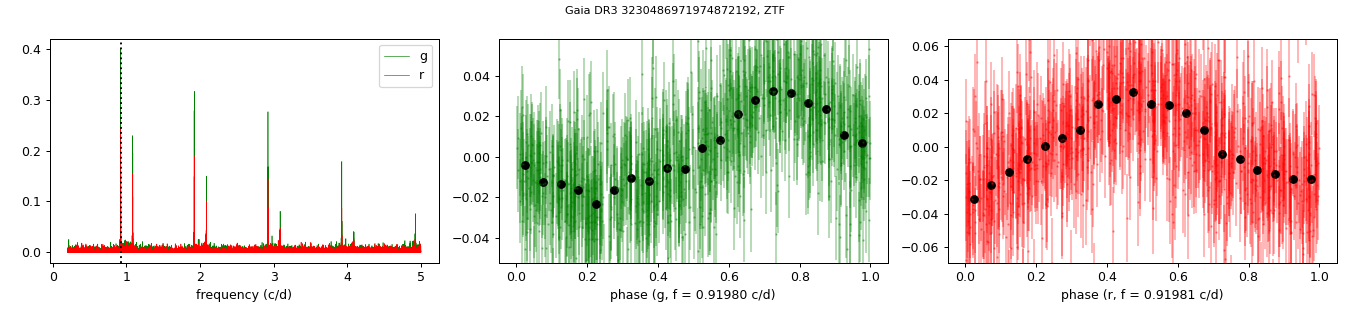

Values plotted in this chart, from the file beside it:
oid, expid, hjd, mjd, mag, magerr, catflags, filtercode, ra, dec, chi, sharp, filefracday, field, ccdid, qid, limitmag, magzp, magzprms, clrcoeff, clrcounc, exptime, airmass, programid
406116100003474, 45015422, 2458205, 58204, 17.44, 0.02171, 0, zg, 69.64, 0.5215, 0.42, -0.035, 20180327154213, 406, 0x10, 0x1, 18.66, 26.06, 0.0483, -0.09005, 0.0002812, 30, 1.999, 1
406116100003474, 58149778, 2458336, 58335, 17.34, 0.02061, 0, zg, 69.64, 0.5214, 0.452, -0.022, 20180805497755, 406, 0x10, 0x1, 19.91, 25.96, 0.03775, -0.03139, 3.01018572e-05, 30, 2.288, 1
406116100003474, 59048322, 2458345, 58344, 17.37, 0.02088, 0, zg, 69.64, 0.5214, 0.973, -0.066, 20180814483218, 406, 0x10, 0x1, 21.44, 25.97, 0.03096, -0.04444, 1.0109974e-05, 30, 2.093, 1
406116100003474, 59348679, 2458348, 58347, 17.35, 0.02073, 0, zg, 69.64, 0.5214, 1.085, -0.062, 20180817486782, 406, 0x10, 0x1, 21.43, 26.02, 0.03122, -0.06543, 1.00430834e-05, 30, 1.909, 1
406116100003474, 59348831, 2458348, 58347, 17.31, 0.02024, 0, zg, 69.64, 0.5214, 1.388, -0.026, 20180817488310, 406, 0x10, 0x1, 21.53, 26.02, 0.03081, -0.0601, 9.87727708e-06, 30, 1.887, 3
406116100003474, 59646450, 2458351, 58350, 17.34, 0.02057, 0, zg, 69.64, 0.5214, 0.543, 0.004, 20180820464502, 406, 0x10, 0x1, 21.52, 25.89, 0.03376, -0.03919, 1.18039206e-05, 30, 2.144, 1
406116100003474, 59646541, 2458351, 58350, 17.35, 0.02067, 0, zg, 69.64, 0.5214, 1.19, -0.012, 20180820465405, 406, 0x10, 0x1, 21.48, 25.91, 0.03158, -0.03117, 1.02721715e-05, 30, 2.127, 3
406116100003474, 60647834, 2458361, 58360, 17.29, 0.02003, 0, zg, 69.64, 0.5214, 0.245, -0.006, 20180830478310, 406, 0x10, 0x1, 20.33, 26.18, 0.03786, -0.04536, 2.23524185e-05, 30, 1.585, 3
406116100003474, 60747878, 2458362, 58361, 17.32, 0.02032, 0, zg, 69.64, 0.5214, 0.866, -0.013, 20180831478773, 406, 0x10, 0x1, 20.5, 26.17, 0.037, -0.02882, 1.90129722e-05, 30, 1.56, 3
406116100003474, 60851293, 2458363, 58363, 17.3, 0.02015, 0, zg, 69.64, 0.5214, 0.732, -0.065, 20180901512894, 406, 0x10, 0x1, 20.54, 26.2, 0.03822, -0.04194, 2.06084569e-05, 30, 1.354, 1
406116100003474, 60851385, 2458363, 58363, 17.31, 0.02022, 0, zg, 69.64, 0.5214, 0.527, 0.003, 20180901513854, 406, 0x10, 0x1, 20.51, 26.2, 0.03544, -0.03303, 1.70154199e-05, 30, 1.35, 3
406116100003474, 60951692, 2458364, 58364, 17.27, 0.01987, 0, zg, 69.64, 0.5214, 0.68, -0.008, 20180902516887, 406, 0x10, 0x1, 20.14, 26.13, 0.03887, -0.03374, 2.70126748e-05, 30, 1.33, 3
406116100003474, 61046398, 2458365, 58364, 17.36, 0.02078, 0, zg, 69.64, 0.5214, 0.819, 0.005, 20180903463970, 406, 0x10, 0x1, 20.66, 26.07, 0.03427, -0.04109, 1.52472676e-05, 30, 1.614, 3
406116100003474, 61146189, 2458366, 58365, 17.37, 0.02089, 0, zg, 69.64, 0.5214, 0.463, -0.039, 20180904461887, 406, 0x10, 0x1, 21.05, 26.15, 0.03201, -0.06049, 1.13120068e-05, 30, 1.608, 3
406116100003474, 61146281, 2458366, 58365, 17.35, 0.02064, 0, zg, 69.64, 0.5214, 0.987, -0.03, 20180904462801, 406, 0x10, 0x1, 20.95, 26.14, 0.03289, -0.04635, 1.19779424e-05, 30, 1.601, 1
406116100003474, 61246376, 2458367, 58366, 17.36, 0.02082, 0, zg, 69.64, 0.5214, 1.033, 0.001, 20180905463750, 406, 0x10, 0x1, 21.05, 26.17, 0.03328, -0.06845, 1.19299748e-05, 30, 1.571, 3
406116100003474, 61346164, 2458368, 58367, 17.38, 0.02106, 0, zg, 69.64, 0.5214, 1.475, 0.016, 20180906461632, 406, 0x10, 0x1, 21.5, 26.12, 0.02962, -0.02787, 9.00847317e-06, 30, 1.566, 3
406116100003474, 61449637, 2458369, 58368, 17.36, 0.02083, 0, zg, 69.64, 0.5214, 0.644, -0.037, 20180907496354, 406, 0x10, 0x1, 21.66, 26.18, 0.02737, -0.04526, 7.75299486e-06, 30, 1.355, 3
406116100003474, 61449729, 2458369, 58368, 17.36, 0.02083, 0, zg, 69.64, 0.5214, 0.87, 0.018, 20180907497292, 406, 0x10, 0x1, 21.69, 26.17, 0.0259, -0.04136, 6.87976853e-06, 30, 1.351, 1
406116100003474, 61548226, 2458370, 58369, 17.37, 0.02091, 0, zg, 69.64, 0.5214, 0.527, -0.038, 20180908482269, 406, 0x10, 0x1, 21.56, 26.15, 0.02689, -0.0497, 7.46377373e-06, 30, 1.404, 3
406116100003474, 61646043, 2458371, 58370, 17.35, 0.02073, 0, zg, 69.64, 0.5214, 0.97, 0.003, 20180909460428, 406, 0x10, 0x1, 21.28, 26.15, 0.03329, -0.03166, 1.14326713e-05, 30, 1.515, 3
406116100003474, 61749952, 2458372, 58371, 17.33, 0.02048, 0, zg, 69.64, 0.5214, 0.367, -0.035, 20180910499525, 406, 0x10, 0x1, 21.65, 26.19, 0.02623, -0.04411, 7.08139805e-06, 30, 1.315, 1
406116100003474, 61750043, 2458372, 58372, 17.39, 0.02108, 0, zg, 69.64, 0.5214, 0.609, -0.026, 20180910500428, 406, 0x10, 0x1, 21.46, 26.19, 0.02849, -0.03585, 8.4277608e-06, 30, 1.313, 3
406116100003474, 61846298, 2458373, 58372, 17.31, 0.02027, 0, zg, 69.64, 0.5214, 0.926, -0.051, 20180911462975, 406, 0x10, 0x1, 21.7, 26.17, 0.02611, -0.03728, 6.92186541e-06, 30, 1.464, 3
406116100003474, 61952025, 2458374, 58374, 17.32, 0.02038, 0, zg, 69.64, 0.5214, 0.706, -0.059, 20180912520243, 406, 0x10, 0x1, 20.9, 26.2, 0.03281, -0.03882, 1.24265507e-05, 30, 1.257, 3
406116100003474, 62046064, 2458375, 58374, 17.31, 0.0203, 0, zg, 69.64, 0.5214, 0.881, -0.026, 20180913460637, 406, 0x10, 0x1, 21.2, 26.18, 0.03054, -0.04705, 9.65550589e-06, 30, 1.446, 1
406116100003474, 62047836, 2458375, 58374, 17.3, 0.02017, 0, zg, 69.64, 0.5214, 0.761, 0.038, 20180913478356, 406, 0x10, 0x1, 21.26, 26.18, 0.02987, -0.03163, 9.20113234e-06, 30, 1.361, 3
406116100003474, 62146202, 2458376, 58375, 17.32, 0.02034, 0, zg, 69.64, 0.5214, 1.267, -0.041, 20180914462014, 406, 0x10, 0x1, 21.56, 26.19, 0.02728, -0.06516, 7.64258493e-06, 30, 1.423, 3
406116100003474, 62248240, 2458377, 58376, 17.35, 0.02066, 0, zg, 69.64, 0.5214, 0.847, -0.035, 20180915482407, 406, 0x10, 0x1, 21.79, 26.19, 0.02442, -0.04818, 6.13852853e-06, 30, 1.326, 3
406116100003474, 62351982, 2458378, 58378, 17.33, 0.02043, 0, zg, 69.64, 0.5214, 1.03, 0.007, 20180916519792, 406, 0x10, 0x1, 21.35, 26.15, 0.02972, -0.04158, 9.21398259e-06, 30, 1.244, 1
406116100003474, 62352074, 2458378, 58378, 17.35, 0.02065, 0, zg, 69.64, 0.5214, 0.297, 0.008, 20180916520729, 406, 0x10, 0x1, 21.2, 26.16, 0.0294, -0.04434, 9.31278373e-06, 30, 1.243, 3
406116100003474, 62448238, 2458379, 58378, 17.35, 0.02069, 0, zg, 69.64, 0.5214, 0.978, -0.068, 20180917482373, 406, 0x10, 0x1, 21.62, 26.2, 0.02608, -0.05222, 7.01207819e-06, 30, 1.309, 3
406116100003474, 62549961, 2458380, 58379, 17.38, 0.02098, 0, zg, 69.64, 0.5214, 0.765, -0.031, 20180918499618, 406, 0x10, 0x1, 21.49, 26.2, 0.02699, -0.05039, 7.45054012e-06, 30, 1.263, 3
406116100003474, 62650217, 2458381, 58381, 17.31, 0.02022, 0, zg, 69.64, 0.5215, 0.921, 0.119, 20180919502164, 406, 0x10, 0x1, 20.69, 26.26, 0.05051, -0.09698, 0.0001491, 30, 1.255, 3
406116100003474, 62948109, 2458384, 58383, 17.33, 0.02051, 0, zg, 69.64, 0.5214, 1.154, -0.038, 20180922481088, 406, 0x10, 0x1, 21.86, 26.16, 0.02482, -0.0428, 6.19216416e-06, 30, 1.278, 3
406116100003474, 62948200, 2458384, 58383, 17.34, 0.0206, 0, zg, 69.64, 0.5214, 1.337, -0.032, 20180922482002, 406, 0x10, 0x1, 21.56, 26.16, 0.02926, -0.03582, 8.63337209e-06, 30, 1.276, 1
406116100003474, 63040412, 2458385, 58384, 17.3, 0.02016, 0, zg, 69.64, 0.5214, 0.479, -0.011, 20180923404062, 406, 0x10, 0x1, 20.09, 26.06, 0.04014, -0.0257, 2.85913065e-05, 30, 1.662, 1
406116100003474, 63048182, 2458385, 58384, 17.33, 0.02045, 0, zg, 69.64, 0.5214, 0.551, -0.059, 20180923481817, 406, 0x10, 0x1, 20.61, 26.16, 0.03471, -0.02512, 1.52866323e-05, 30, 1.271, 3
406116100003474, 63252068, 2458387, 58387, 17.3, 0.02015, 0, zg, 69.64, 0.5214, 0.463, -0.017, 20180925520683, 406, 0x10, 0x1, 20.13, 26.2, 0.03895, -0.04094, 2.61032528e-05, 30, 1.237, 3
406116100003474, 63444238, 2458389, 58388, 17.34, 0.02053, 0, zg, 69.64, 0.5214, 1.101, -0.09, 20180927442384, 406, 0x10, 0x1, 20.32, 26.19, 0.03942, -0.04543, 2.37066051e-05, 30, 1.352, 3
406116100003474, 63544017, 2458390, 58389, 17.34, 0.02063, 0, zg, 69.64, 0.5214, 0.83, -0.057, 20180928440174, 406, 0x10, 0x1, 20.44, 26.17, 0.03651, -0.03742, 1.92486241e-05, 30, 1.35, 3
406116100003474, 63544108, 2458390, 58389, 17.34, 0.0206, 0, zg, 69.64, 0.5214, 0.76, -0.032, 20180928441088, 406, 0x10, 0x1, 20.29, 26.18, 0.037, -0.03909, 2.11080896e-05, 30, 1.347, 1
406116100003474, 64346155, 2458398, 58397, 17.32, 0.02039, 0, zg, 69.64, 0.5214, 0.478, 0.019, 20181006461551, 406, 0x10, 0x1, 21.92, 26.16, 0.02631, -0.049, 7.17706098e-06, 30, 1.247, 3
406116100003474, 64346247, 2458398, 58397, 17.32, 0.02036, 0, zg, 69.64, 0.5214, 0.992, 0.001, 20181006462465, 406, 0x10, 0x1, 21.83, 26.16, 0.0242, -0.05095, 6.00888234e-06, 30, 1.246, 1
406116100003474, 66941334, 2458424, 58423, 17.31, 0.02023, 0, zg, 69.64, 0.5213, 0.654, -0.009, 20181101413218, 406, 0x10, 0x1, 20.66, 26.2, 0.03806, -0.05467, 1.74345587e-05, 30, 1.252, 3
406116100003474, 67139414, 2458426, 58425, 17.3, 0.02021, 0, zg, 69.64, 0.5214, 0.581, -0.004, 20181103394144, 406, 0x10, 0x1, 20.67, 26.04, 0.03819, -0.1085, 1.88557424e-05, 30, 1.256, 1
406116100003474, 67139505, 2458426, 58425, 17.29, 0.02006, 0, zg, 69.64, 0.5214, 0.625, 0.014, 20181103395058, 406, 0x10, 0x1, 20.81, 26.11, 0.03898, -0.1094, 1.79390845e-05, 30, 1.256, 3
406116100003474, 67340204, 2458428, 58427, 17.37, 0.02087, 0, zg, 69.64, 0.5213, 0.697, -0.027, 20181105401574, 406, 0x10, 0x1, 20.24, 25.94, 0.04685, -0.06075, 3.55454795e-05, 30, 1.252, 3
406116100003474, 67431465, 2458429, 58428, 17.37, 0.02086, 0, zg, 69.64, 0.5214, 0.896, -0.016, 20181106314641, 406, 0x10, 0x1, 21.42, 26.21, 0.03097, -0.08776, 9.97446205e-06, 30, 1.459, 1
406116100003474, 67431555, 2458429, 58428, 17.36, 0.02075, 0, zg, 69.64, 0.5214, 0.56, -0.011, 20181106315556, 406, 0x10, 0x1, 21.51, 26.21, 0.02918, -0.08975, 8.76556078e-06, 30, 1.454, 3
406116100003474, 67543417, 2458430, 58429, 17.37, 0.02096, 0, zg, 69.64, 0.5214, 1.146, -0.056, 20181107434097, 406, 0x10, 0x1, 21.81, 26.2, 0.02769, -0.06977, 7.86207693e-06, 30, 1.291, 3
406116100003474, 67640252, 2458431, 58430, 17.36, 0.02082, 0, zg, 69.64, 0.5214, 0.479, -0.007, 20181108402488, 406, 0x10, 0x1, 21.79, 26.21, 0.02805, -0.0644, 7.96714085e-06, 30, 1.255, 3
406116100003474, 67741853, 2458432, 58431, 17.38, 0.02099, 0, zg, 69.64, 0.5214, 0.902, -0.008, 20181109418518, 406, 0x10, 0x1, 20.48, 26.1, 0.03757, -0.02296, 1.94915046e-05, 30, 1.273, 1
406116100003474, 67743335, 2458432, 58431, 17.35, 0.0207, 0, zg, 69.64, 0.5214, 0.921, -0.003, 20181109433356, 406, 0x10, 0x1, 20.41, 26.11, 0.04164, -0.04804, 2.52116733e-05, 30, 1.302, 3
406116100003474, 67841945, 2458433, 58432, 17.34, 0.02058, 0, zg, 69.64, 0.5214, 1.561, -0.005, 20181110419444, 406, 0x10, 0x1, 21.16, 26.17, 0.03593, -0.03039, 1.3976517e-05, 30, 1.279, 3
406116100003474, 68039125, 2458435, 58434, 17.35, 0.02064, 0, zg, 69.64, 0.5214, 1.39, 0.023, 20181112391250, 406, 0x10, 0x1, 20.72, 26.18, 0.03684, -0.039, 1.72454056e-05, 30, 1.254, 3
406116100003474, 68039307, 2458435, 58434, 17.29, 0.02005, 0, zg, 69.64, 0.5214, 0.599, 0.002, 20181112393079, 406, 0x10, 0x1, 20.45, 26.17, 0.04023, -0.01268, 2.24829164e-05, 30, 1.255, 1
406116100003474, 68140039, 2458436, 58435, 17.31, 0.02027, 0, zg, 69.64, 0.5214, 0.466, -0.013, 20181113400289, 406, 0x10, 0x1, 20.23, 26.21, 0.04061, -0.02298, 2.61392779e-05, 30, 1.264, 3
406116100003474, 68341585, 2458438, 58437, 17.34, 0.02061, 0, zg, 69.64, 0.5214, 0.885, -0.002, 20181115415822, 406, 0x10, 0x1, 20.82, 26.21, 0.03768, -0.06041, 1.68818569e-05, 30, 1.299, 3
406116100003474, 68341677, 2458438, 58437, 17.3, 0.02021, 0, zg, 69.64, 0.5214, 0.615, -0.011, 20181115416759, 406, 0x10, 0x1, 21.0, 26.2, 0.03144, -0.05163, 1.08605e-05, 30, 1.301, 1
... 1,811 more rows
